The GitHub repository EnzoN7/Image-classification-Database contains a labelled image folder "hybrid-database" with 10 categories: apples, bananas, coconuts, grapes, lemons, limes, mangos, oranges, pineapples, tomatoes. Examples follow, each with its label.

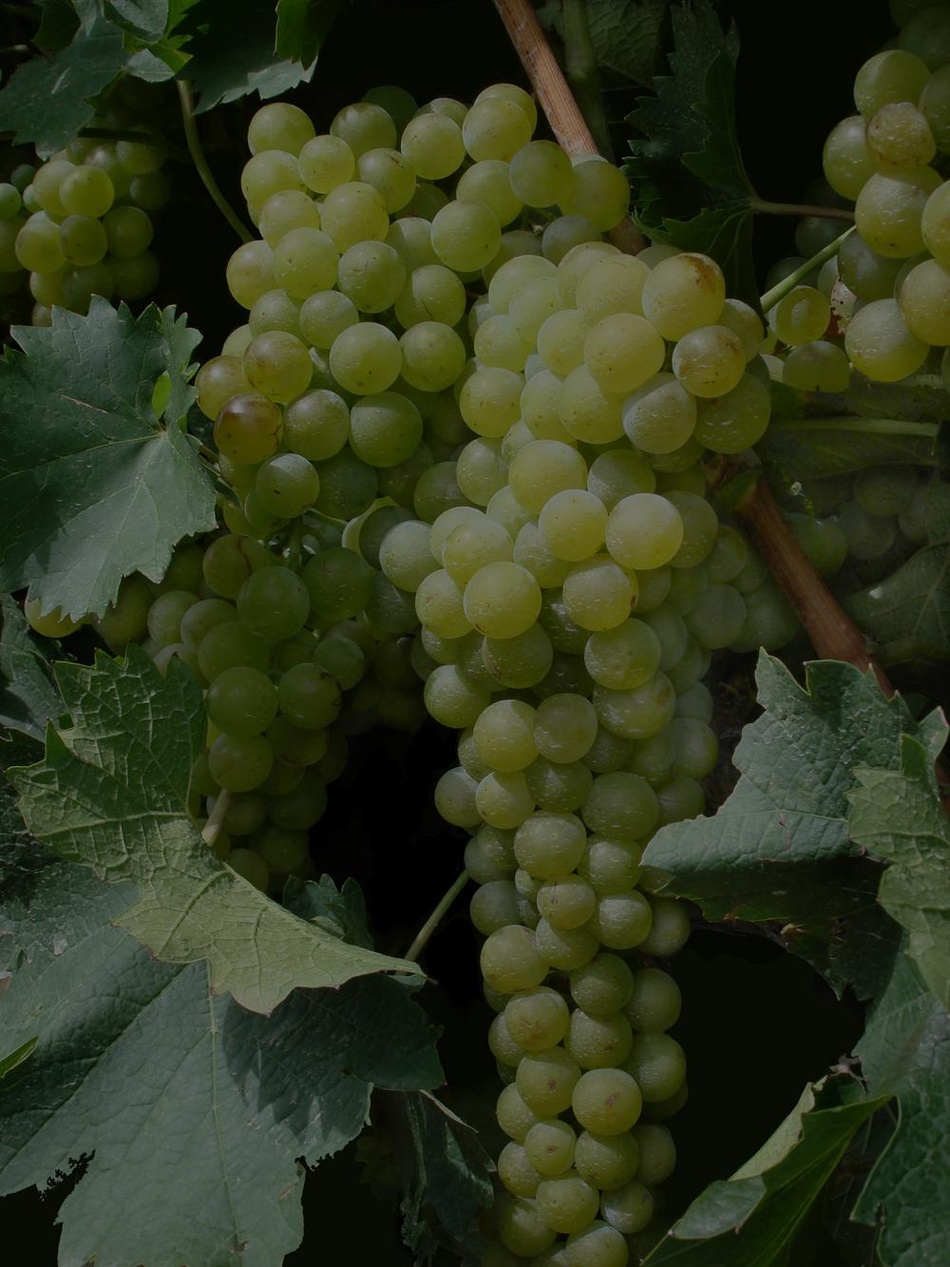
Label: grapes

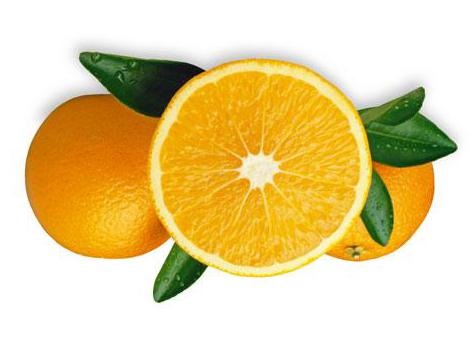
Label: oranges

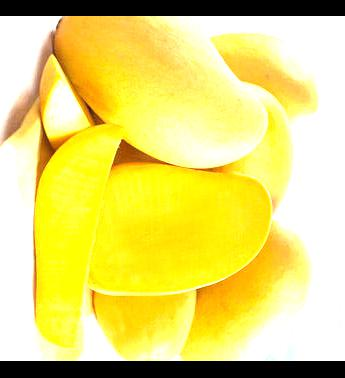
Label: mangos

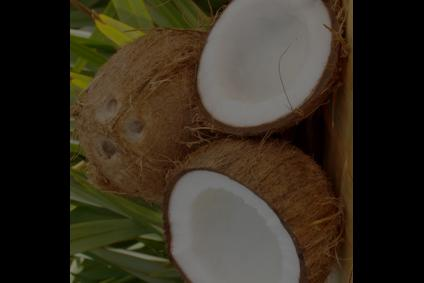
Label: coconuts

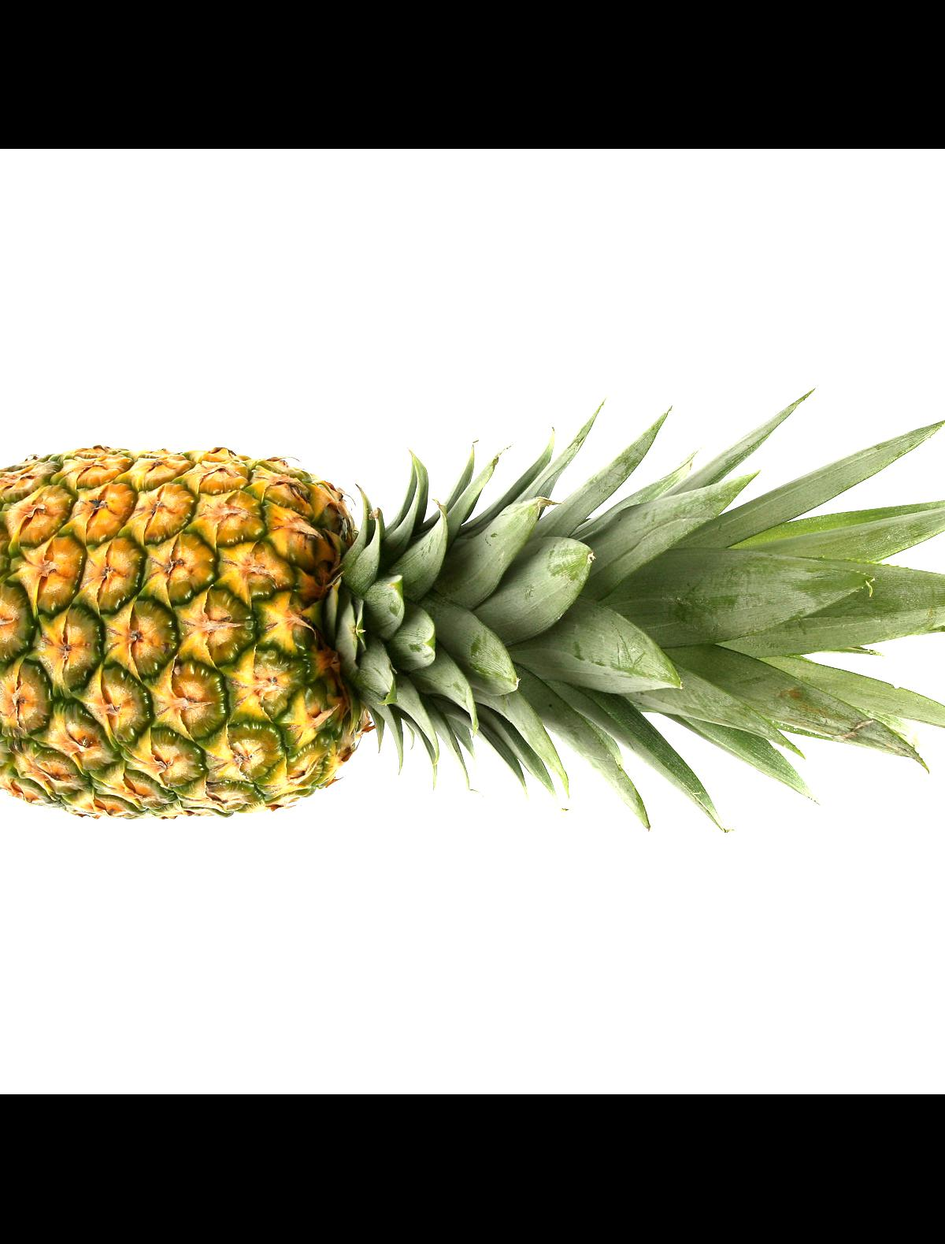
Label: pineapples

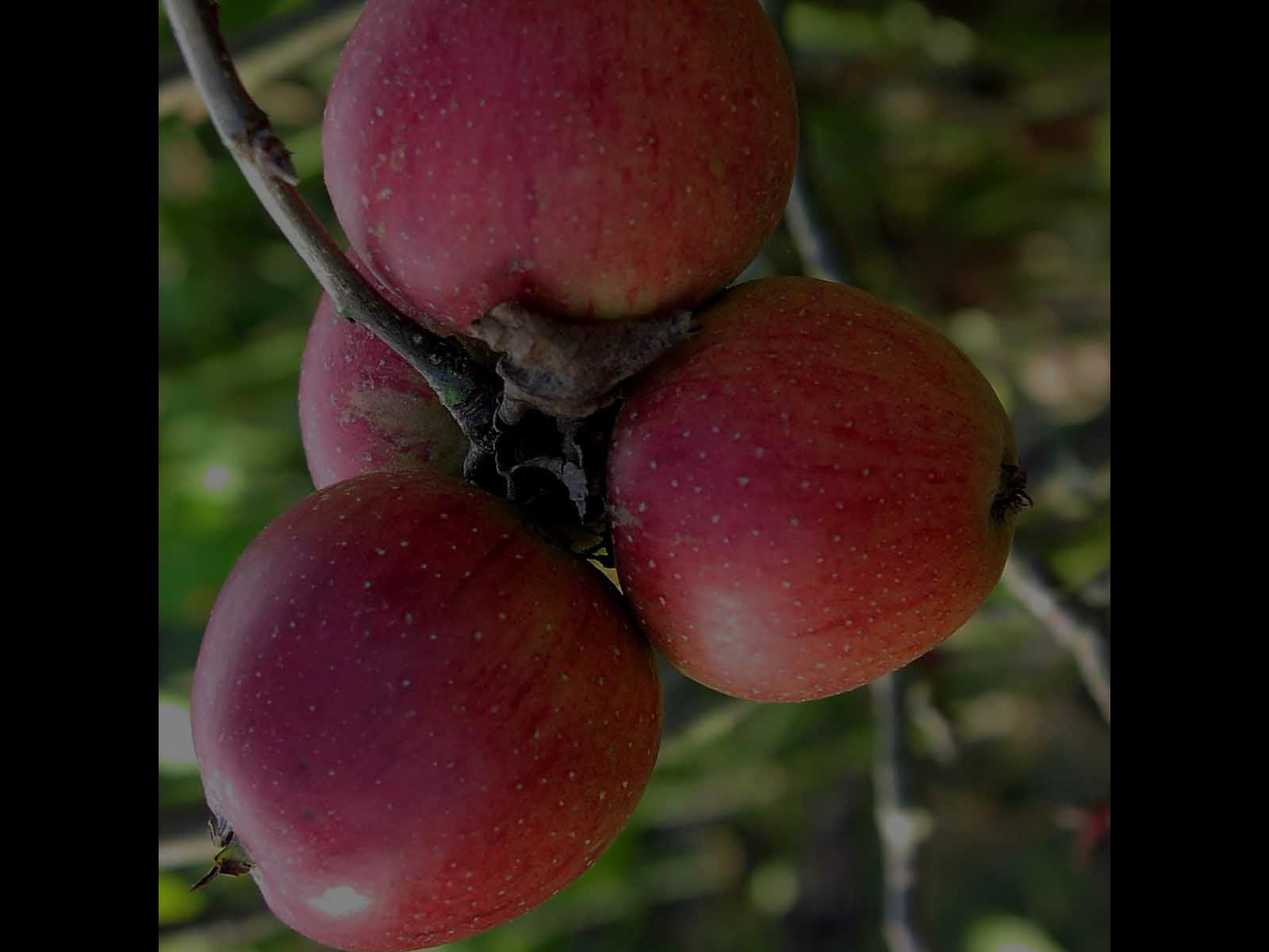
Label: apples
